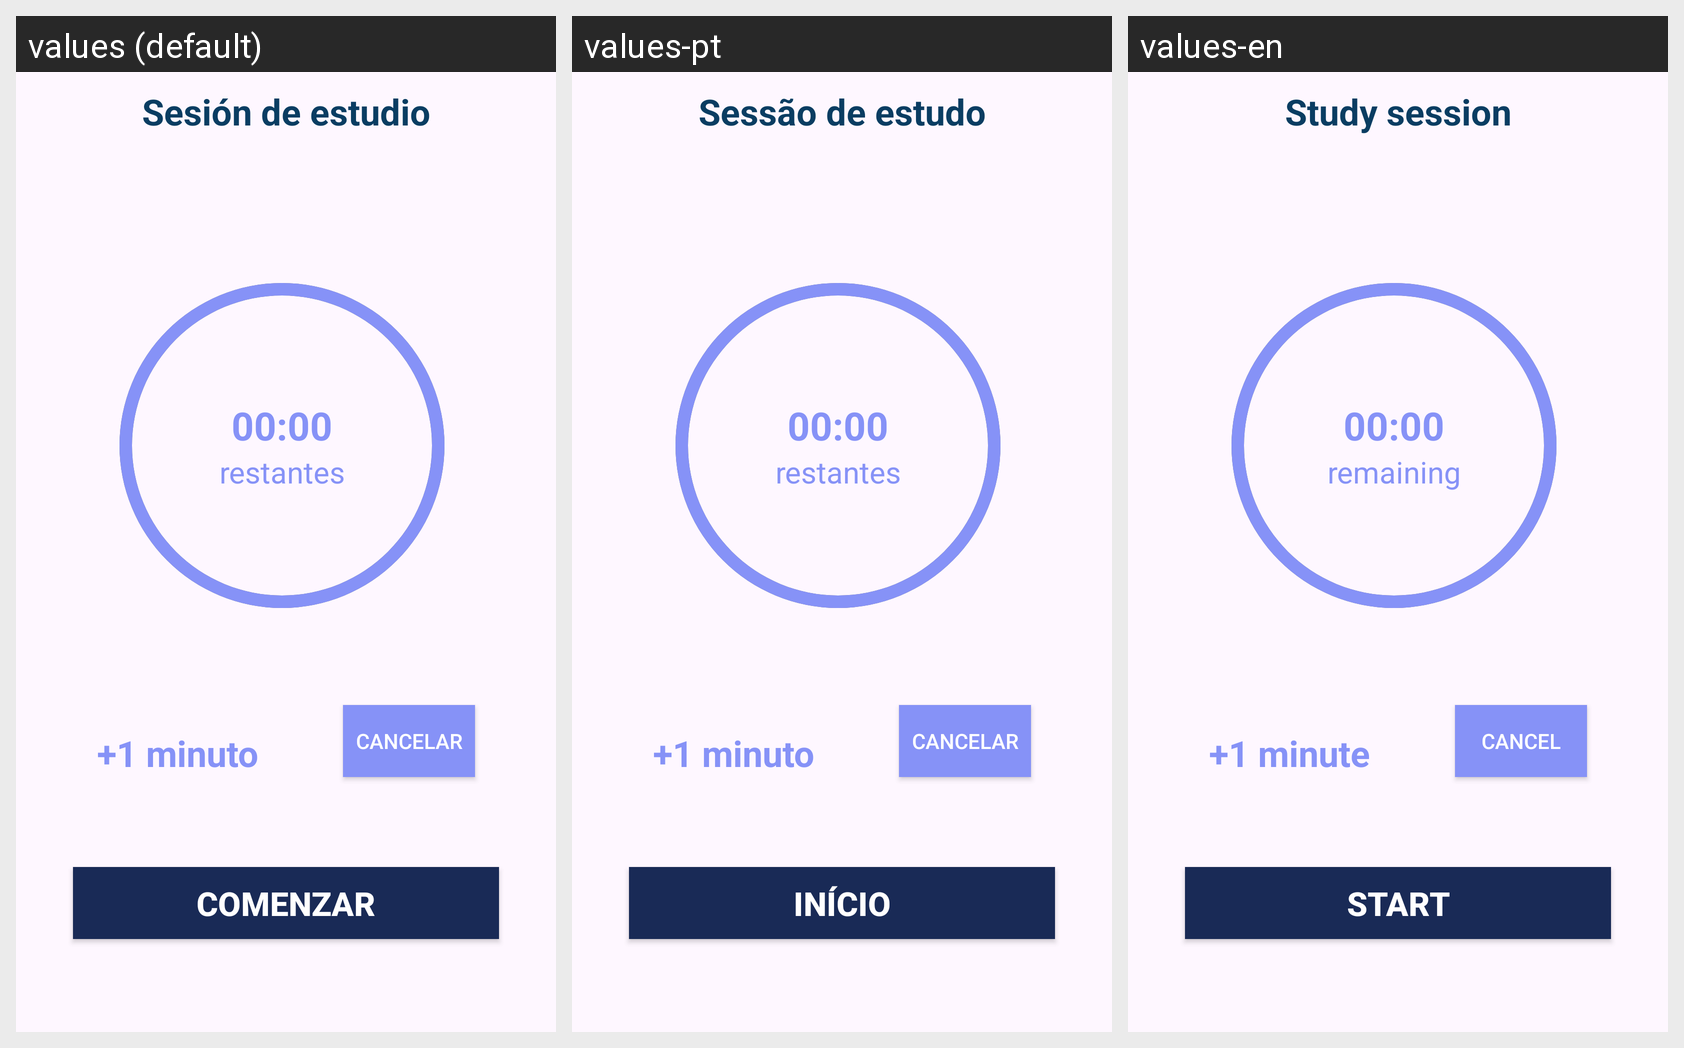

The Android screen above is rendered under several locales of the same app. Produce the string resources it draws, with the default and per-locale values.
Android screen res/layout/fragment_sesion.xml rendered under 3 locales, left to right: values (default), values-pt, values-en. Device: Nexus 5 (rendered at 1080×1920; each locale shown at half size, 540×960, under a caption strip naming it); theme Theme.TimeTrack.
Strings drawn on this screen, with the default value and each locale's value (text and hints the layout hard-codes, and strings that could not be matched under every locale, appear in the picture but are not listed):

txt_sesion_title
  values: Sesión de estudio
  values-pt: Sessão de estudo
  values-en: Study session

txt_tiempo_restante
  values: restantes
  values-pt: restantes
  values-en: remaining

txt_un_minuto
  values: +1 minuto
  values-pt: +1 minuto
  values-en: +1 minute

txt_btn_sesion_cancelar
  values: Cancelar
  values-pt: Cancelar
  values-en: Cancel

txt_btn_comenzar
  values: Comenzar
  values-pt: Início
  values-en: Start
